Run: headless pygame with SDL's dummy video driver; simulated clock (each Clock.tick advances the game by its frame time, no real sleeping); random seed 0; keys injected as events and as key.get_pressed() state; no mouse input; restart key R tapped at the start of phases 3 and 4.
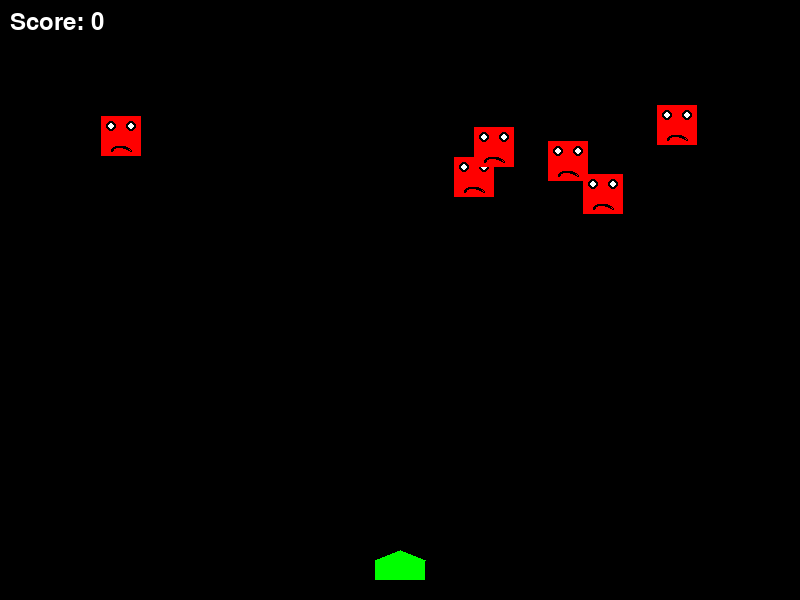
Frame 1 of 4 · flips 1–60 · no input
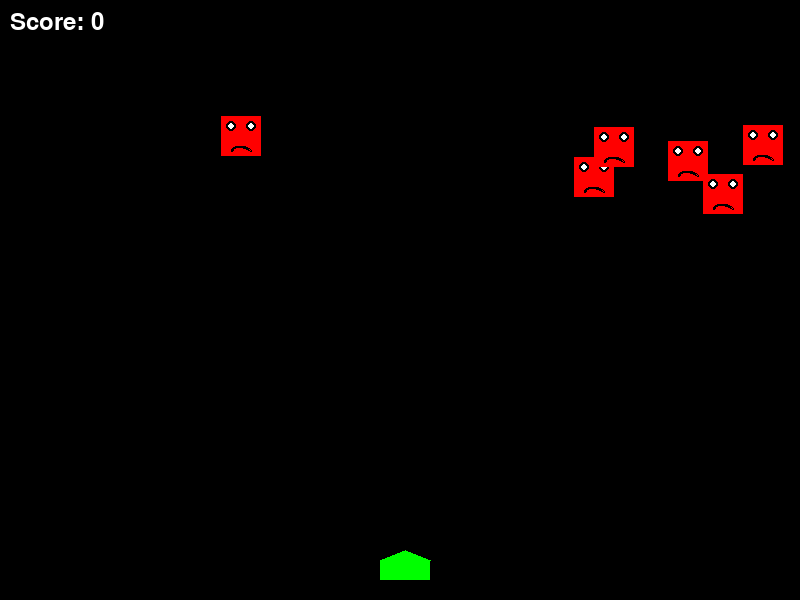
Frame 2 of 4 · flips 61–180 · tapped SPACE, RETURN · held RIGHT (→), D
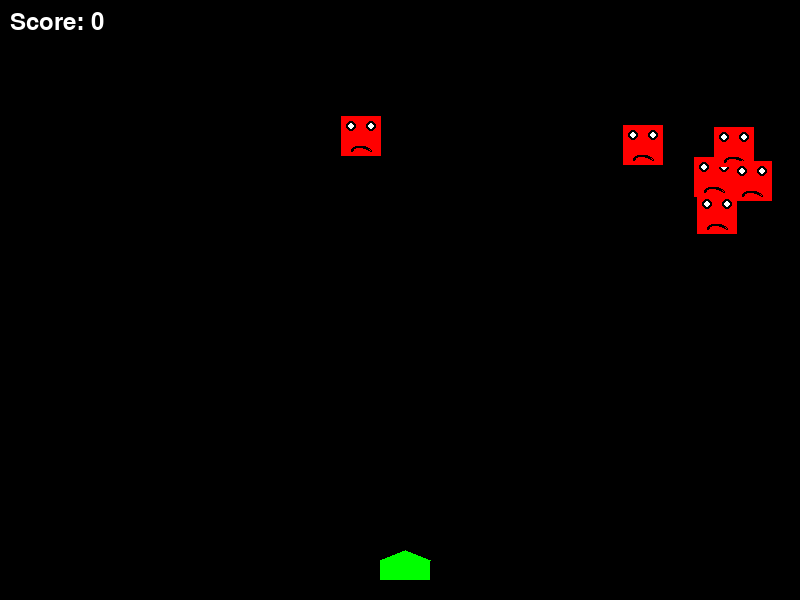
Frame 3 of 4 · flips 181–300 · tapped R · held DOWN (↓), S
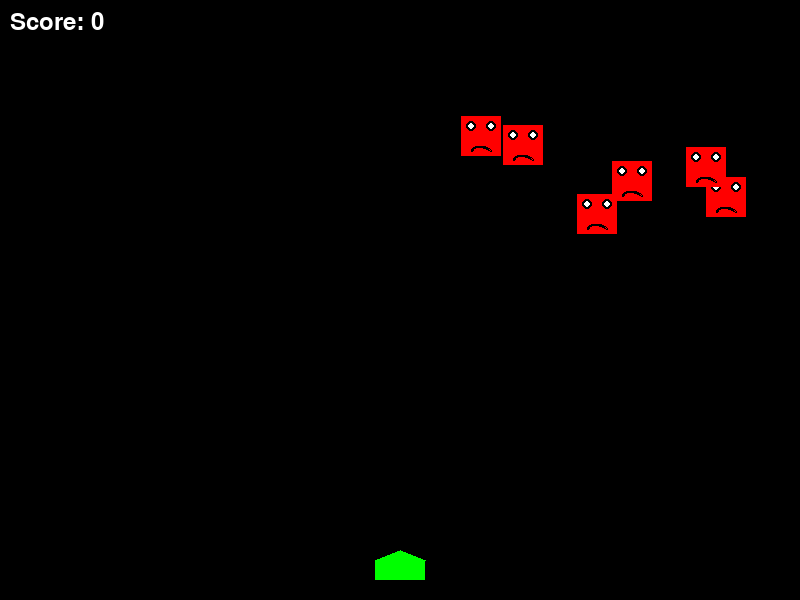
Frame 4 of 4 · flips 301–420 · tapped R · held LEFT (←), A, UP (↑), W

The pygame program that drew these frames:

# PROMPT USED (create game baseline): WWrite Space Invaders game in python using pygame library without using external files for graphic.
# PROMPT FOLLOW UP (game enhancement): Excellent. Python code is working correctly. Now update the code to make game more addictive for end user to play. Make sure that enhancement is visible to end user and therefore more addictive to play but also make sure to keep scope in reasonable level so that update will work correctly.
# /AI/llama.cpp/build/bin/llama-server --no-mmap -ngl 999 --jinja -c 262144  --host 0.0.0.0  --port 5000 -fa 1  --model /AI/models/Devstral-Small-2-24B-Instruct-2512-Q8_0.gguf  --mmproj /AI/models/Devstral-Small-2-24B-Instruct-2512-mmproj-BF16.gguf

import pygame
import random
import math
import sys

# Initialize pygame
pygame.init()

# Screen dimensions
WIDTH, HEIGHT = 800, 600
screen = pygame.display.set_mode((WIDTH, HEIGHT))
pygame.display.set_caption("Space Invaders")

# Colors
BLACK = (0, 0, 0)
WHITE = (255, 255, 255)
GREEN = (0, 255, 0)
RED = (255, 0, 0)
BLUE = (0, 0, 255)

# Player
player_width = 50
player_height = 20
player_x = WIDTH // 2 - player_width // 2
player_y = HEIGHT - player_height - 20
player_speed = 5

# Bullet
bullet_width = 5
bullet_height = 15
bullet_speed = 7
bullet_state = "ready"  # "ready" - not on screen, "fire" - moving
bullet_x = 0
bullet_y = player_y

# Enemy
enemy_width = 40
enemy_height = 40
enemy_speed = 1
enemy_direction = 1
enemies = []
num_enemies = 6

for i in range(num_enemies):
    enemies.append({
        'x': random.randint(0, WIDTH - enemy_width),
        'y': random.randint(50, 200),
        'direction': 1,
        'move_down': False
    })

# Score
score = 0
font = pygame.font.SysFont(None, 36)

# Game over flag
game_over = False

# Clock for controlling frame rate
clock = pygame.time.Clock()

def draw_player(x, y):
    """Draw the player spaceship"""
    pygame.draw.rect(screen, GREEN, (x, y, player_width, player_height))
    # Add a simple triangle for the top
    pygame.draw.polygon(screen, GREEN, [
        (x + player_width//2, y - 10),
        (x + player_width, y),
        (x, y)
    ])

def fire_bullet(x, y):
    """Fire a bullet"""
    global bullet_state
    bullet_state = "fire"
    screen.blit(pygame.Surface((bullet_width, bullet_height)), (x + player_width//2 - bullet_width//2, y))

def draw_bullet(x, y):
    """Draw the bullet"""
    pygame.draw.rect(screen, WHITE, (x, y, bullet_width, bullet_height))

def draw_enemy(x, y):
    """Draw an alien enemy"""
    # Draw the main body
    pygame.draw.rect(screen, RED, (x, y, enemy_width, enemy_height))

    # Add some details to make it look like an alien
    # Eyes
    pygame.draw.circle(screen, BLACK, (x + enemy_width//4, y + enemy_height//4), 5)
    pygame.draw.circle(screen, BLACK, (x + 3*enemy_width//4, y + enemy_height//4), 5)
    pygame.draw.circle(screen, WHITE, (x + enemy_width//4, y + enemy_height//4), 3)
    pygame.draw.circle(screen, WHITE, (x + 3*enemy_width//4, y + enemy_height//4), 3)

    # Mouth
    pygame.draw.arc(screen, BLACK,
                   (x + enemy_width//4, y + 3*enemy_height//4, enemy_width//2, enemy_height//4),
                   0, math.pi, 2)

def show_score():
    """Display the current score"""
    score_text = font.render(f"Score: {score}", True, WHITE)
    screen.blit(score_text, (10, 10))

def show_game_over():
    """Display game over message"""
    game_over_text = font.render("GAME OVER", True, WHITE)
    restart_text = font.render("Press R to Restart or Q to Quit", True, WHITE)
    screen.blit(game_over_text, (WIDTH//2 - game_over_text.get_width()//2, HEIGHT//2 - 50))
    screen.blit(restart_text, (WIDTH//2 - restart_text.get_width()//2, HEIGHT//2 + 10))

def reset_game():
    """Reset the game state"""
    global player_x, player_y, bullet_state, bullet_x, bullet_y, enemies, score, game_over

    player_x = WIDTH // 2 - player_width // 2
    player_y = HEIGHT - player_height - 20
    bullet_state = "ready"
    bullet_x = 0
    bullet_y = player_y
    enemies = []
    score = 0

    for i in range(num_enemies):
        enemies.append({
            'x': random.randint(0, WIDTH - enemy_width),
            'y': random.randint(50, 200),
            'direction': 1,
            'move_down': False
        })

    game_over = False

# Main game loop
running = True
while running:
    # Fill the screen with black
    screen.fill(BLACK)

    for event in pygame.event.get():
        if event.type == pygame.QUIT:
            running = False

        if event.type == pygame.KEYDOWN:
            if event.key == pygame.K_LEFT:
                player_x -= player_speed
            if event.key == pygame.K_RIGHT:
                player_x += player_speed
            if event.key == pygame.K_SPACE and bullet_state == "ready":
                bullet_x = player_x + player_width//2 - bullet_width//2
                bullet_y = player_y
                fire_bullet(bullet_x, bullet_y)

            if game_over:
                if event.key == pygame.K_r:
                    reset_game()
                if event.key == pygame.K_q:
                    running = False

    # Keep player within screen bounds
    if player_x <= 0:
        player_x = 0
    elif player_x >= WIDTH - player_width:
        player_x = WIDTH - player_width

    # Enemy movement
    for enemy in enemies[:]:
        # Move enemies
        enemy['x'] += enemy_speed * enemy['direction']

        # Change direction if hit screen edge
        if enemy['x'] <= 0 or enemy['x'] >= WIDTH - enemy_width:
            enemy['direction'] *= -1
            enemy['y'] += 20  # Move down

            # Check if enemy reached bottom
            if enemy['y'] > HEIGHT - 50:
                game_over = True

        # Check for collision with bullet
        if (bullet_state == "fire" and
            bullet_x < enemy['x'] + enemy_width and
            bullet_x + bullet_width > enemy['x'] and
            bullet_y < enemy['y'] + enemy_height and
            bullet_y + bullet_height > enemy['y']):

            bullet_state = "ready"
            enemies.remove(enemy)
            score += 10
            # Add new enemy if we have less than original number
            if len(enemies) < num_enemies:
                enemies.append({
                    'x': random.randint(0, WIDTH - enemy_width),
                    'y': random.randint(50, 200),
                    'direction': enemy_speed,
                    'move_down': False
                })

        # Check for collision with player
        if (enemy['y'] < player_y + player_height and
            enemy['y'] + enemy_height > player_y and
            enemy['x'] < player_x + player_width and
            enemy['x'] + enemy_width > player_x):
            game_over = True

    # Bullet movement
    if bullet_state == "fire":
        draw_bullet(bullet_x, bullet_y)
        bullet_y -= bullet_speed
        if bullet_y <= 0:
            bullet_state = "ready"

    # Draw all game elements
    draw_player(player_x, player_y)

    for enemy in enemies:
        draw_enemy(enemy['x'], enemy['y'])

    show_score()

    if game_over:
        show_game_over()

    # Update the display
    pygame.display.update()

    # Cap the frame rate
    clock.tick(60)

pygame.quit()
sys.exit()
